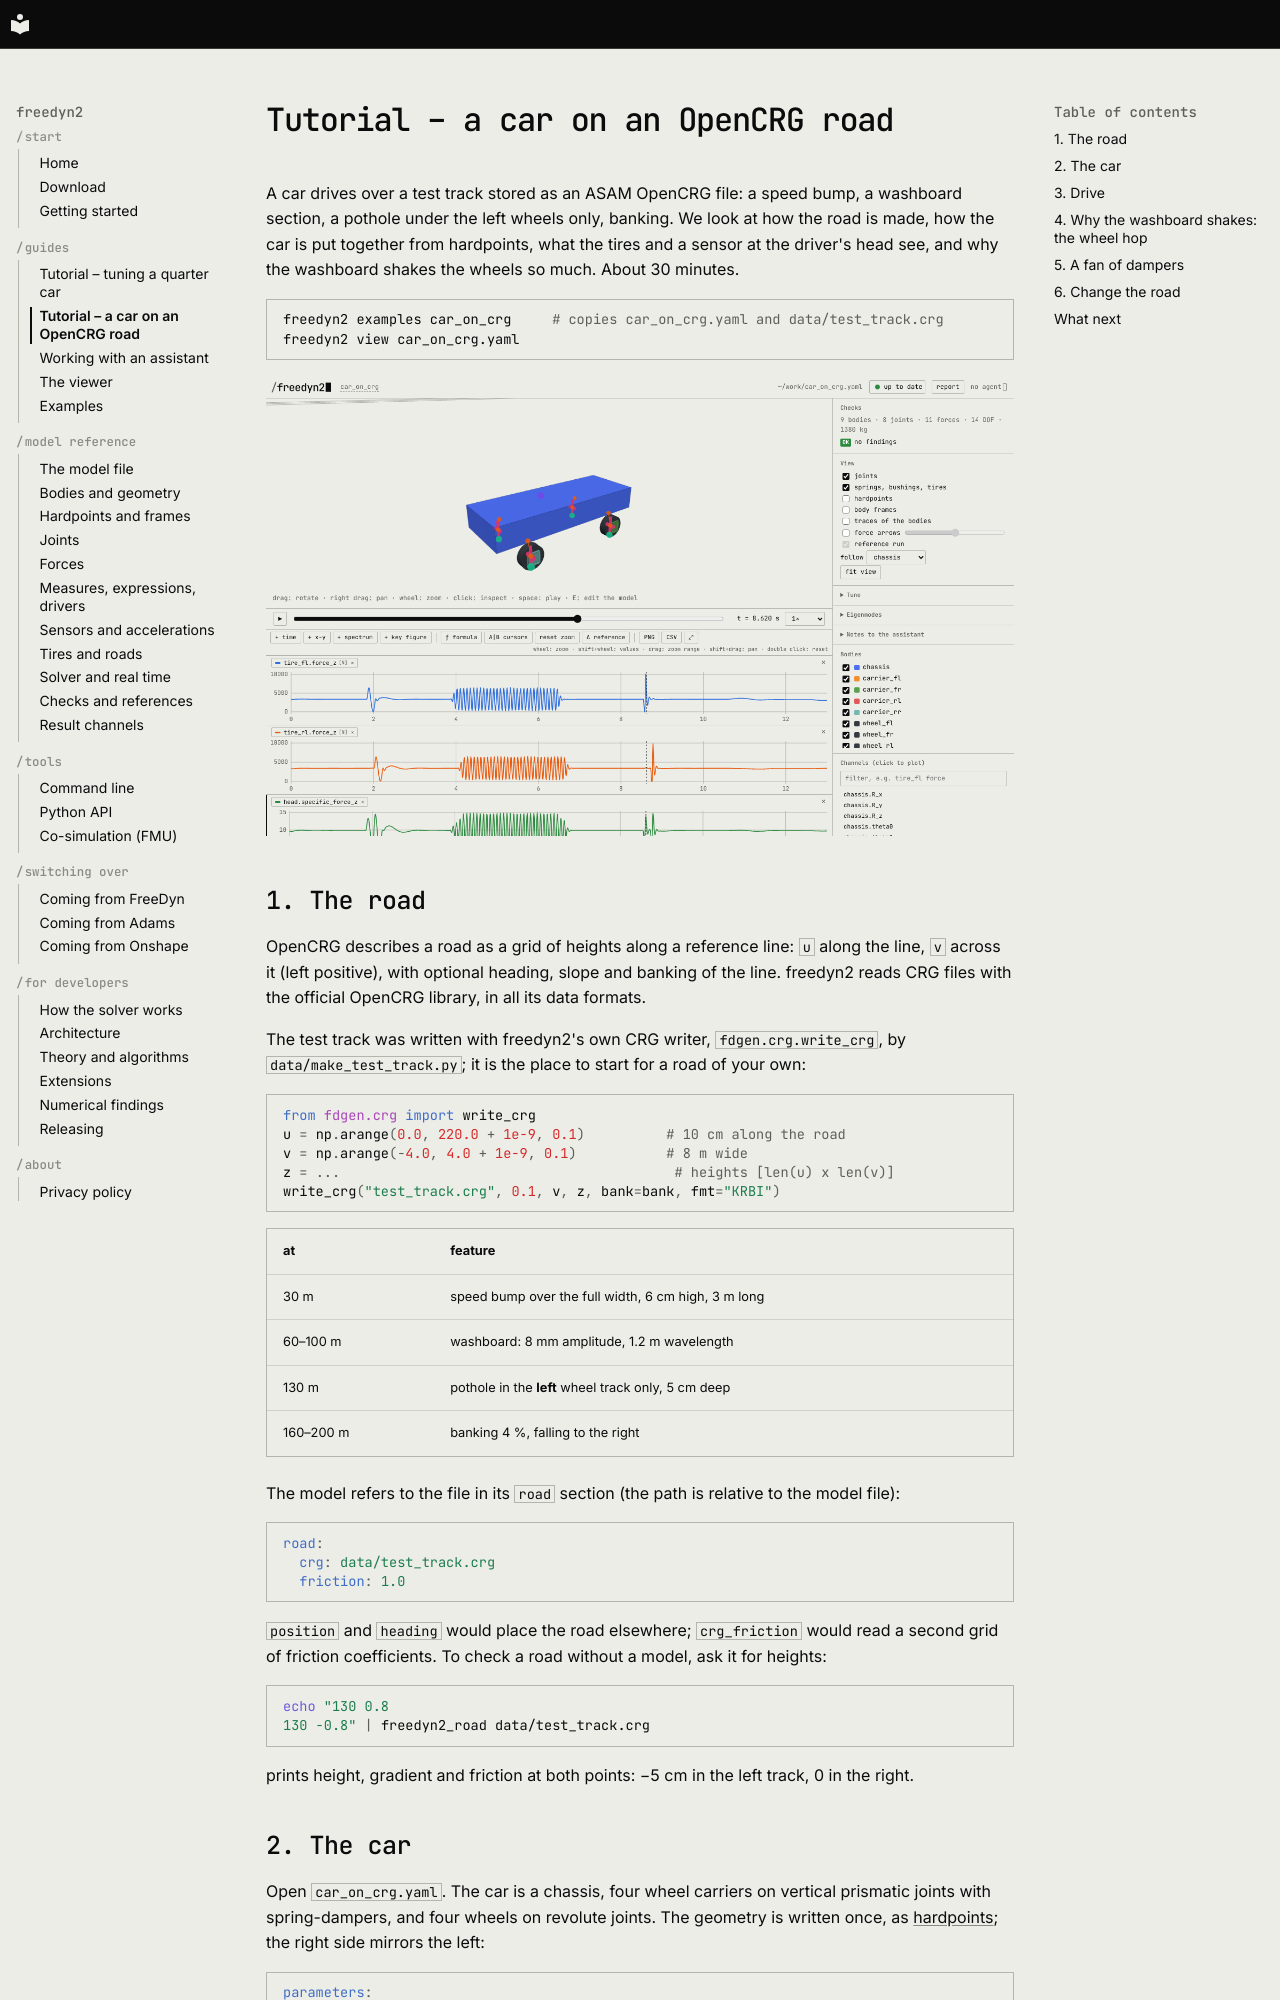

repository: freedyn-org/freedyn2 · page: tutorial-crg/index.html · generator: mkdocs

# Tutorial – a car on an OpenCRG road

A car drives over a test track stored as an ASAM OpenCRG file: a speed bump, a washboard
section, a pothole under the left wheels only, banking. We look at how the road is made, how
the car is put together from hardpoints, what the tires and a sensor at the driver's head
see, and why the washboard shakes the wheels so much. About 30 minutes.

```sh
freedyn2 examples car_on_crg     # copies car_on_crg.yaml and data/test_track.crg
freedyn2 view car_on_crg.yaml
```

![The car on the washboard section](img/car-crg.png)

## 1. The road

OpenCRG describes a road as a grid of heights along a reference line: `u` along the line, `v`
across it (left positive), with optional heading, slope and banking of the line. freedyn2 reads
CRG files with the official OpenCRG library, in all its data formats.

The test track was written with freedyn2's own CRG writer, `fdgen.crg.write_crg`, by
`data/make_test_track.py`; it is the place to start for a road of your own:

```python
from fdgen.crg import write_crg
u = np.arange(0.0, 220.0 + 1e-9, 0.1)          # 10 cm along the road
v = np.arange(-4.0, 4.0 + 1e-9, 0.1)           # 8 m wide
z = ...                                         # heights [len(u) x len(v)]
write_crg("test_track.crg", 0.1, v, z, bank=bank, fmt="KRBI")
```

| at | feature |
|---|---|
| 30 m | speed bump over the full width, 6 cm high, 3 m long |
| 60–100 m | washboard: 8 mm amplitude, 1.2 m wavelength |
| 130 m | pothole in the **left** wheel track only, 5 cm deep |
| 160–200 m | banking 4 %, falling to the right |

The model refers to the file in its `road` section (the path is relative to the model file):

```yaml
road:
  crg: data/test_track.crg
  friction: 1.0
```

`position` and `heading` would place the road elsewhere; `crg_friction` would read a second
grid of friction coefficients. To check a road without a model, ask it for heights:

```sh
echo "130 0.8
130 -0.8" | freedyn2_road data/test_track.crg
```

prints height, gradient and friction at both points: −5 cm in the left track, 0 in the right.
